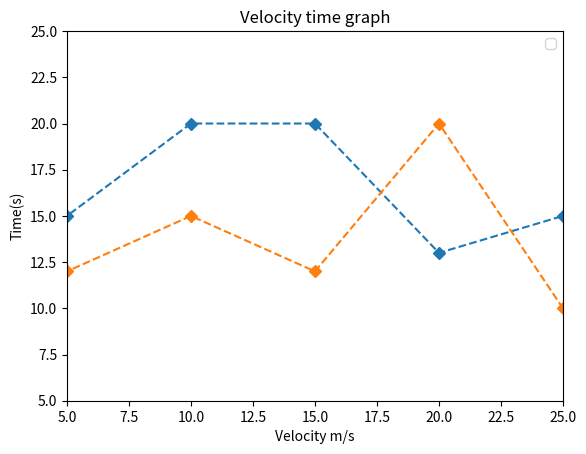

Write Python code to recreate this figure.
import matplotlib.pyplot as plt
x = [0,5,10,15,20,25,30]
y1 = [10,15,20,20,13,15,0]
y2 = [10,12,15,12,20,10,0]
plt.plot(x,y1,linestyle = "dashed",marker = "D")
plt.plot(x,y2,linestyle = "dashed", marker = "D")
plt.title('Velocity time graph')
plt.xlabel('Velocity m/s')
plt.ylabel('Time(s)')
plt.xlim(5,25)
plt.ylim(5,25)
plt.legend()
plt.show()
